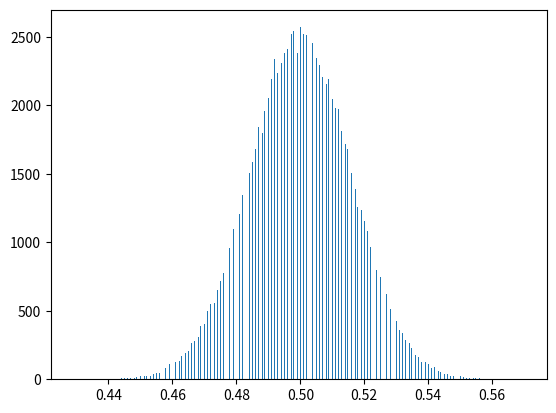

Generate this figure with matplotlib:
import matplotlib.pyplot as plt
import numpy as np

n = 100000
box_width = 1
row_count = 1000
col_count = 1000

a = np.ones(n) * box_width / 2
for i in range(row_count):
    delta = (np.random.randint(0, 2, n) - 0.5) * box_width / col_count
    a += delta
    a = np.clip(a, 0, box_width)

plt.hist(a, col_count // 2)
plt.show()
